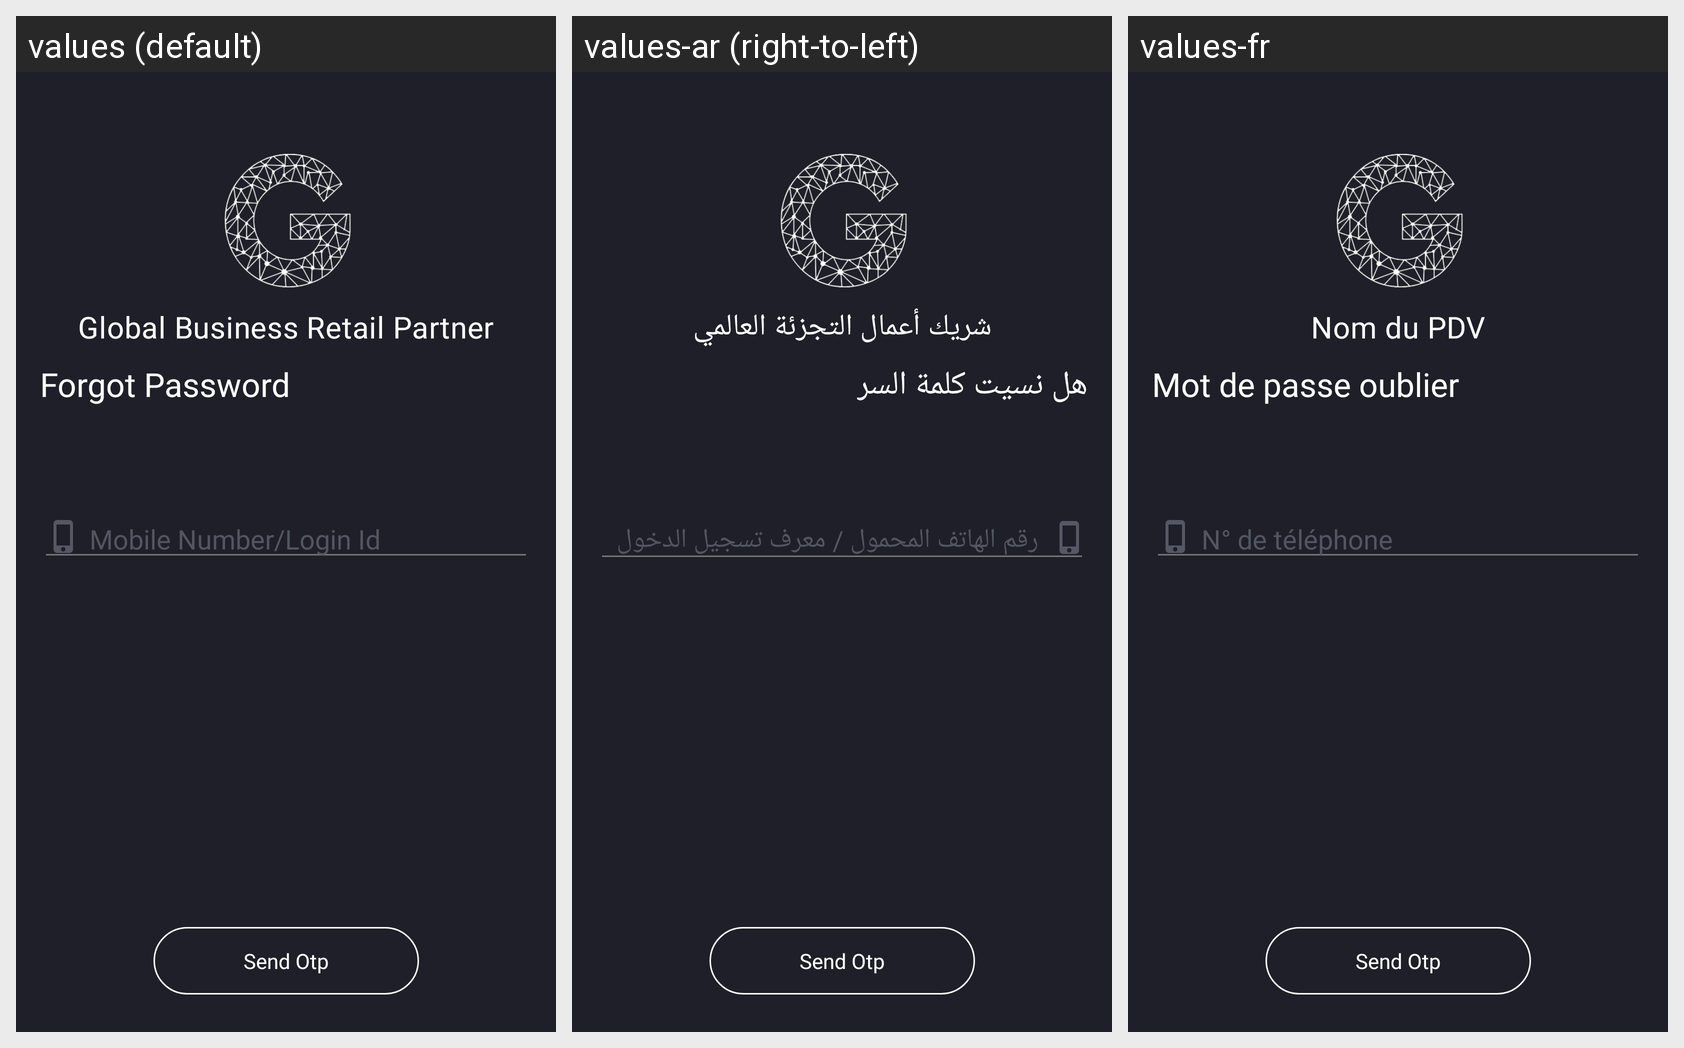

The same Android screen rendered under several of its app's locales, left to right. List the strings drawn on it with the default value and each locale's translation.
Android screen res/layout/activity_forgot.xml rendered under 3 locales, left to right: values (default), values-ar (right-to-left), values-fr. Device: Nexus 5 (rendered at 1080×1920; each locale shown at half size, 540×960, under a caption strip naming it); theme Theme.MyApplication.
Strings drawn on this screen, with the default value and each locale's value (text and hints the layout hard-codes, and strings that could not be matched under every locale, appear in the picture but are not listed):

global_business_retail_partner
  values: Global Business Retail Partner
  values-ar: شريك أعمال التجزئة العالمي
  values-fr: Nom du PDV

Forgot_Password
  values: Forgot Password
  values-ar: هل نسيت كلمة السر
  values-fr: Mot de passe oublier

mobile_number
  values: Mobile Number/Login Id
  values-ar: رقم الهاتف المحمول / معرف تسجيل الدخول
  values-fr: N° de téléphone

send_otp
  values: Send Otp
  values-ar: Send Otp
  values-fr: Send Otp
